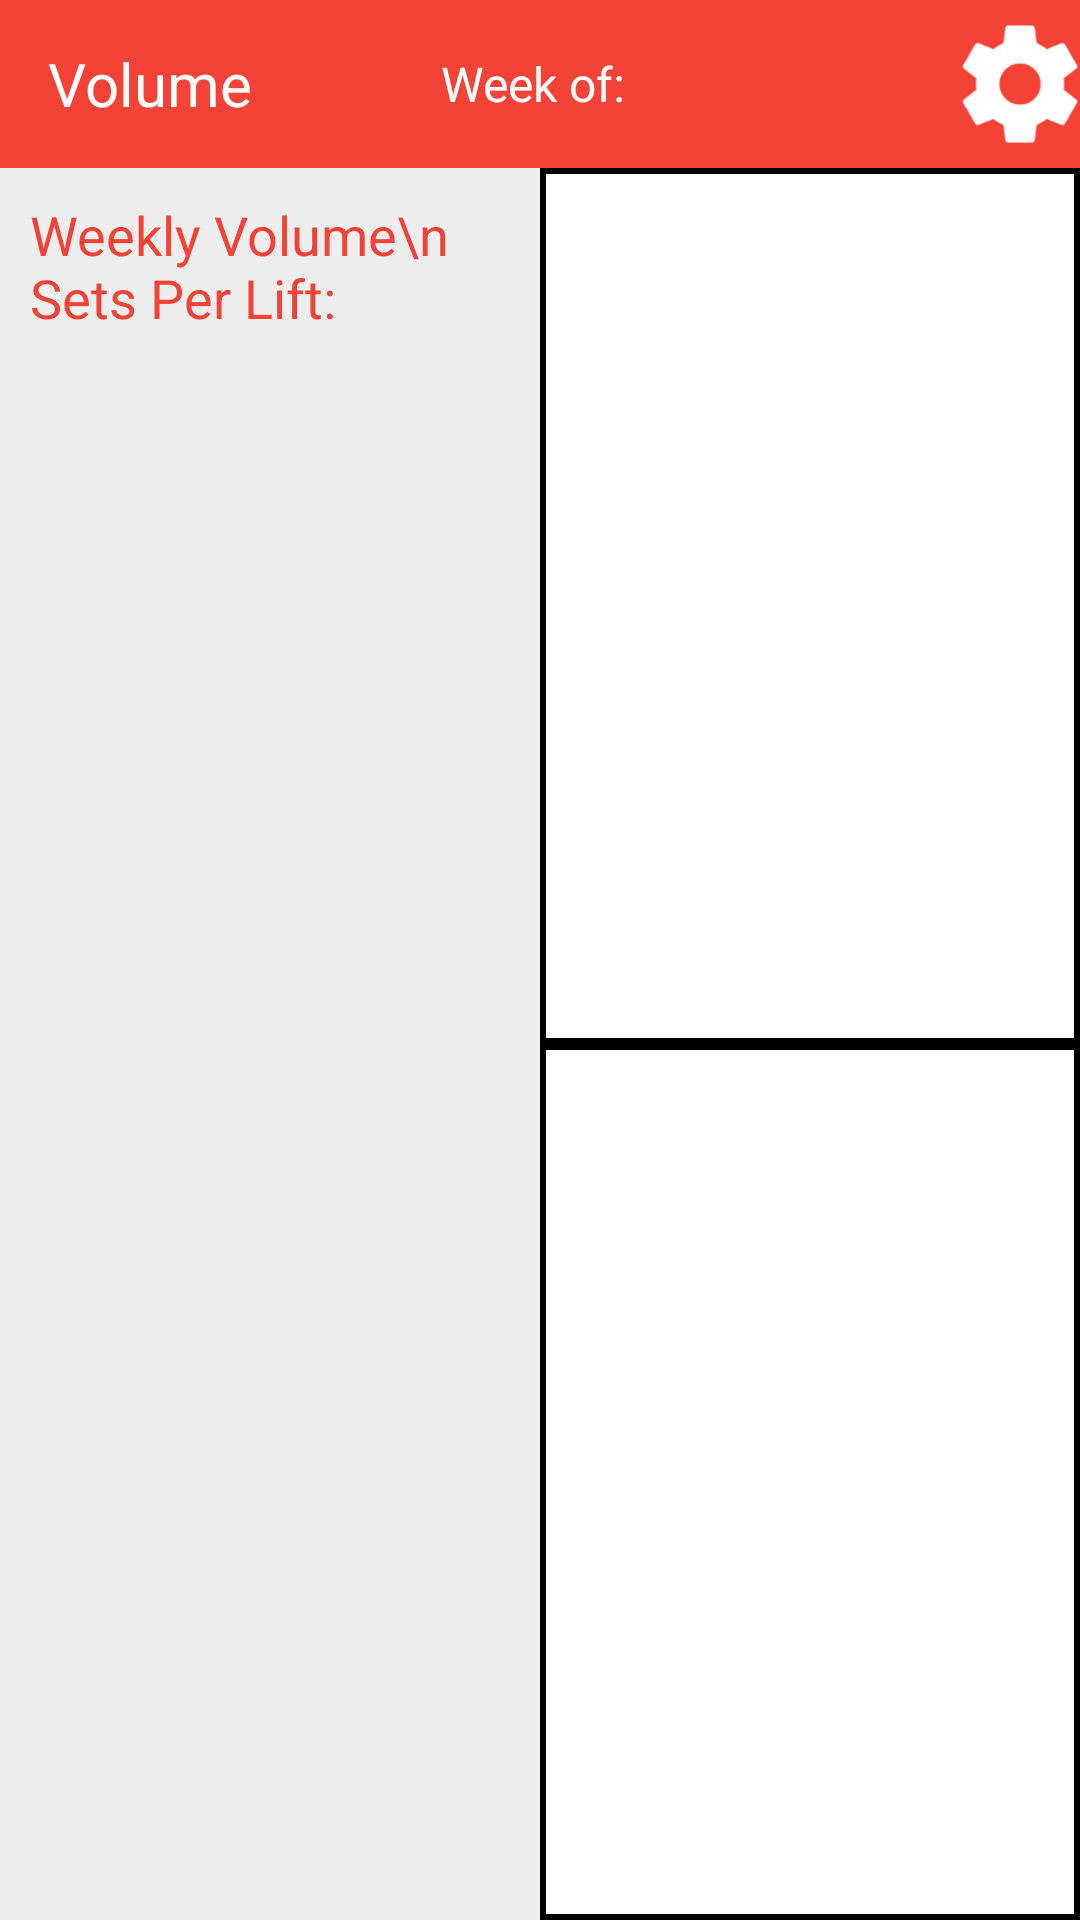

Android layout source for this screen:
<!-- AndroidManifest.xml: application theme AppTheme -->
<!-- res/layout/fragment_volume.xml -->
<?xml version="1.0" encoding="utf-8"?>
<RelativeLayout
    xmlns:android="http://schemas.android.com/apk/res/android"
    xmlns:app="http://schemas.android.com/apk/res-auto"
    android:layout_width="match_parent"
    android:animateLayoutChanges="false"
    android:background="@color/lightgrey"
    android:layout_height="match_parent">

    <RelativeLayout
        android:id="@+id/toolbar"
        android:background="@color/colorPrimary"
        android:layout_width="match_parent"
        android:layout_height="?attr/actionBarSize">

        <TextView
            android:id="@+id/toolbar_title"
            android:layout_marginLeft="16dp"
            android:layout_width="wrap_content"
            android:layout_height="wrap_content"
            android:text="Volume"
            android:textSize="20sp"
            android:textColor="#FFFFFF"
            android:layout_alignParentLeft="true"
            android:layout_centerVertical="true"
            />
        <LinearLayout
            android:layout_width="wrap_content"
            android:layout_height="wrap_content"
            android:layout_centerVertical="true"
            android:layout_centerHorizontal="true"
            android:orientation="horizontal">
        <TextView
            android:id="@+id/toolbar_date1"
            android:layout_width="wrap_content"
            android:layout_height="wrap_content"
            android:text="Week of: "
            android:textSize="16sp"
            android:textColor="#FFFFFF"
            android:layout_centerHorizontal="true"
            android:layout_centerVertical="true"
            />

        <TextView
            android:id="@+id/toolbar_date2"
            android:layout_width="wrap_content"
            android:layout_height="wrap_content"
            android:text=""
            android:textSize="16sp"
            android:textColor="#FFFFFF"
            android:layout_centerHorizontal="true"
            android:layout_centerVertical="true"
            />
        </LinearLayout>


        <ImageView
            android:id="@+id/settings"
            android:layout_width="@dimen/icon_size"
            android:layout_height="@dimen/icon_size"
            android:layout_alignParentRight="true"
            android:layout_centerVertical="true"
            android:layout_gravity="center"
            android:src="@drawable/ic_settings" />

    </RelativeLayout>
    <LinearLayout
        android:orientation="horizontal"
        android:layout_below="@+id/toolbar"
        android:layout_width="match_parent"
        android:layout_height="match_parent">
    <LinearLayout
        android:orientation="vertical"
        android:layout_width="0dp"
        android:layout_weight="0.5"
        android:layout_height="match_parent">

            <TextView
                android:id="@+id/recycler_title"
                android:layout_width="wrap_content"
                android:layout_height="wrap_content"
                android:textSize="18sp"
                android:textColor="@color/colorPrimary"
                android:text="Weekly Volume\n Sets Per Lift:"
                android:layout_marginTop="10dp"
                android:layout_marginLeft="10dp"
                android:layout_marginBottom="5dp"
                />
        <androidx.recyclerview.widget.RecyclerView
            android:id="@+id/my_recycler_view"
            android:layout_below="@+id/toolbar"
            android:layout_toLeftOf="@+id/right_content"
            android:fastScrollEnabled="false"
            android:layout_marginBottom="5dp"
            android:layout_width="match_parent"
            android:layout_height="wrap_content"/>


    </LinearLayout>
    <LinearLayout
        android:orientation="vertical"
        android:layout_width="0dp"
        android:layout_weight="0.5"
        android:layout_height="match_parent">

    <FrameLayout
        android:id="@+id/frame_layout1"
        android:layout_width="match_parent"
        android:layout_height="0dp"
        android:layout_weight="0.5"
        android:orientation="horizontal"
        android:background="@drawable/shape_border"
        android:animateLayoutChanges="true"
        >

        <ImageView
            android:id="@+id/my_frame1"
            android:scaleType="centerCrop"
            android:adjustViewBounds="true"
            android:animateLayoutChanges="true"
            android:layout_width="match_parent"
            android:layout_height="match_parent"
            />
        <ImageView
            android:id="@+id/my_overlay1"
            android:elevation="7dp"
            android:scaleType="centerCrop"
            android:adjustViewBounds="true"
            android:animateLayoutChanges="true"
            android:layout_width="fill_parent"
            android:layout_height="fill_parent"
            />
    </FrameLayout>
        <FrameLayout
            android:id="@+id/frame_layout2"
            android:layout_width="match_parent"
            android:layout_height="0dp"
            android:layout_weight="0.5"
            android:orientation="horizontal"
            android:background="@drawable/shape_border_bottom"
            android:animateLayoutChanges="true"
            >

            <ImageView
                android:id="@+id/my_frame2"
                android:scaleType="centerCrop"
                android:adjustViewBounds="true"
                android:animateLayoutChanges="true"
                android:layout_width="match_parent"
                android:layout_height="match_parent"
                />
            <ImageView
                android:id="@+id/my_overlay2"
                android:elevation="7dp"
                android:scaleType="centerCrop"
                android:adjustViewBounds="true"
                android:animateLayoutChanges="true"
                android:layout_width="fill_parent"
                android:layout_height="fill_parent"
                />
        </FrameLayout>

    </LinearLayout>


    </LinearLayout>







</RelativeLayout>
<!-- resources referenced by this layout -->
<resources>
  <color name="colorPrimary">#F44336</color>
  <color name="lightgrey">#EEEEEE</color>
  <dimen name="icon_size">40dp</dimen>
  <!-- drawable ic_settings: png bitmap (drawable-xxxhdpi, 4366 bytes) -->
  <!-- drawable shape_border (drawable-hdpi) -->
  <?xml version="1.0" encoding="utf-8"?>
  <shape xmlns:android="http://schemas.android.com/apk/res/android">
      <stroke android:width="2dp" android:color="#000000" />
      <solid android:color="#FFFFFF" />
      <padding android:left="1dp" android:top="1dp" android:right="1dp" android:bottom="1dp" />
  </shape>
  <!-- drawable shape_border_bottom (drawable-hdpi) -->
  <?xml version="1.0" encoding="utf-8"?>
  <shape xmlns:android="http://schemas.android.com/apk/res/android">
      <stroke android:width="2dp" android:color="#000000" />
      <solid android:color="#FFFFFF" />
      <padding android:left="1dp" android:top="0dp" android:right="1dp" android:bottom="1dp" />
  </shape>
  <style name="AppTheme" parent="Theme.AppCompat.Light.NoActionBar">
          
          <item name="colorPrimary">@color/colorPrimary</item>
          <item name="colorPrimaryDark">@color/colorPrimaryDark</item>
          <item name="colorAccent">@color/colorAccent</item>
          <item name="android:windowActionBar">false</item>
          <item name="android:windowNoTitle">true</item>
  
      </style>
  <color name="colorPrimaryDark">#B71C1C</color>
  <color name="colorAccent">#D81B60</color>
</resources>
